Image classification data set "texas_tortoise_composite" (csekharan/tortoise-predictor on GitHub). Class labels (3): blank, other animal, tortoise.

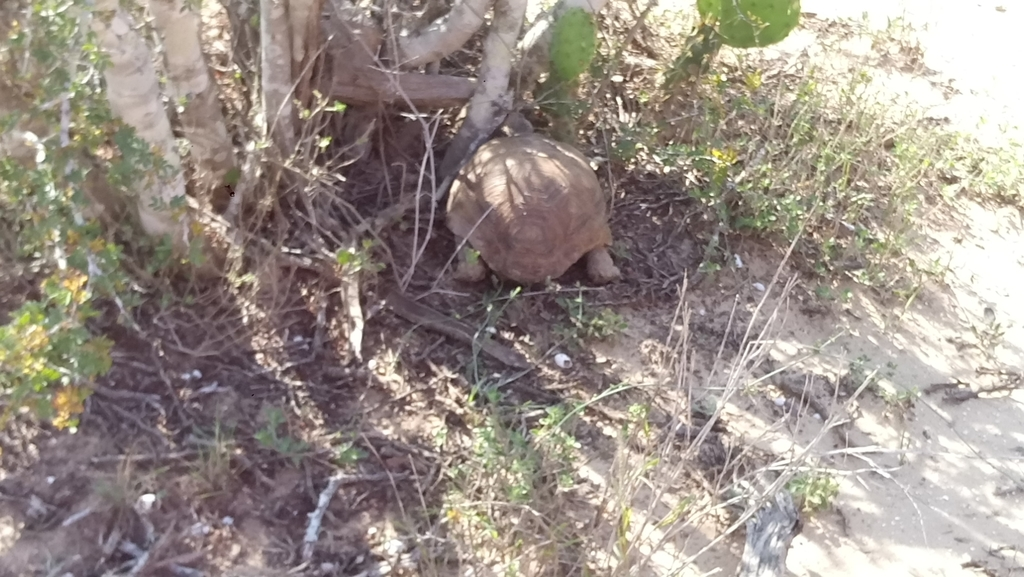
Label: tortoise

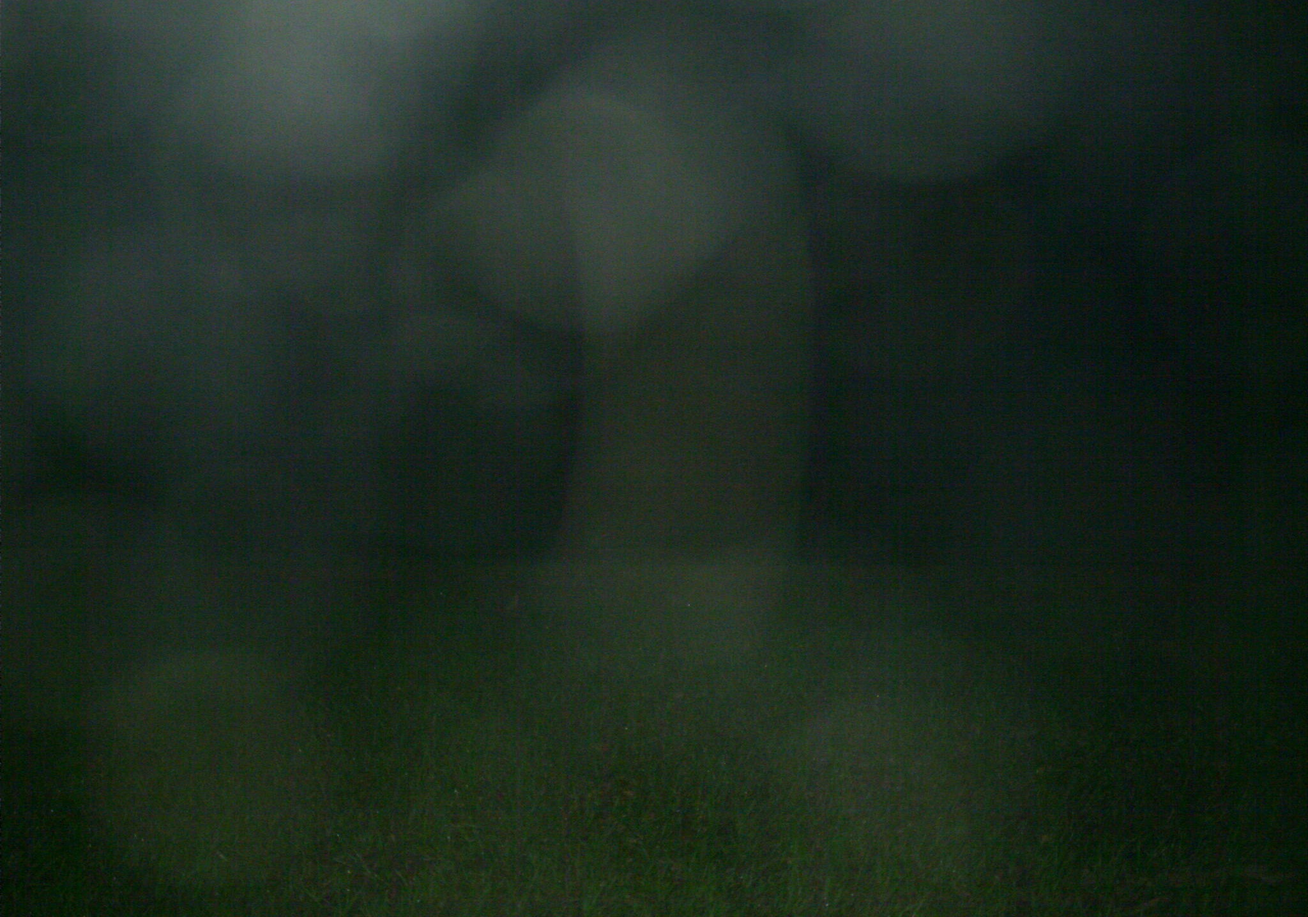
Label: blank

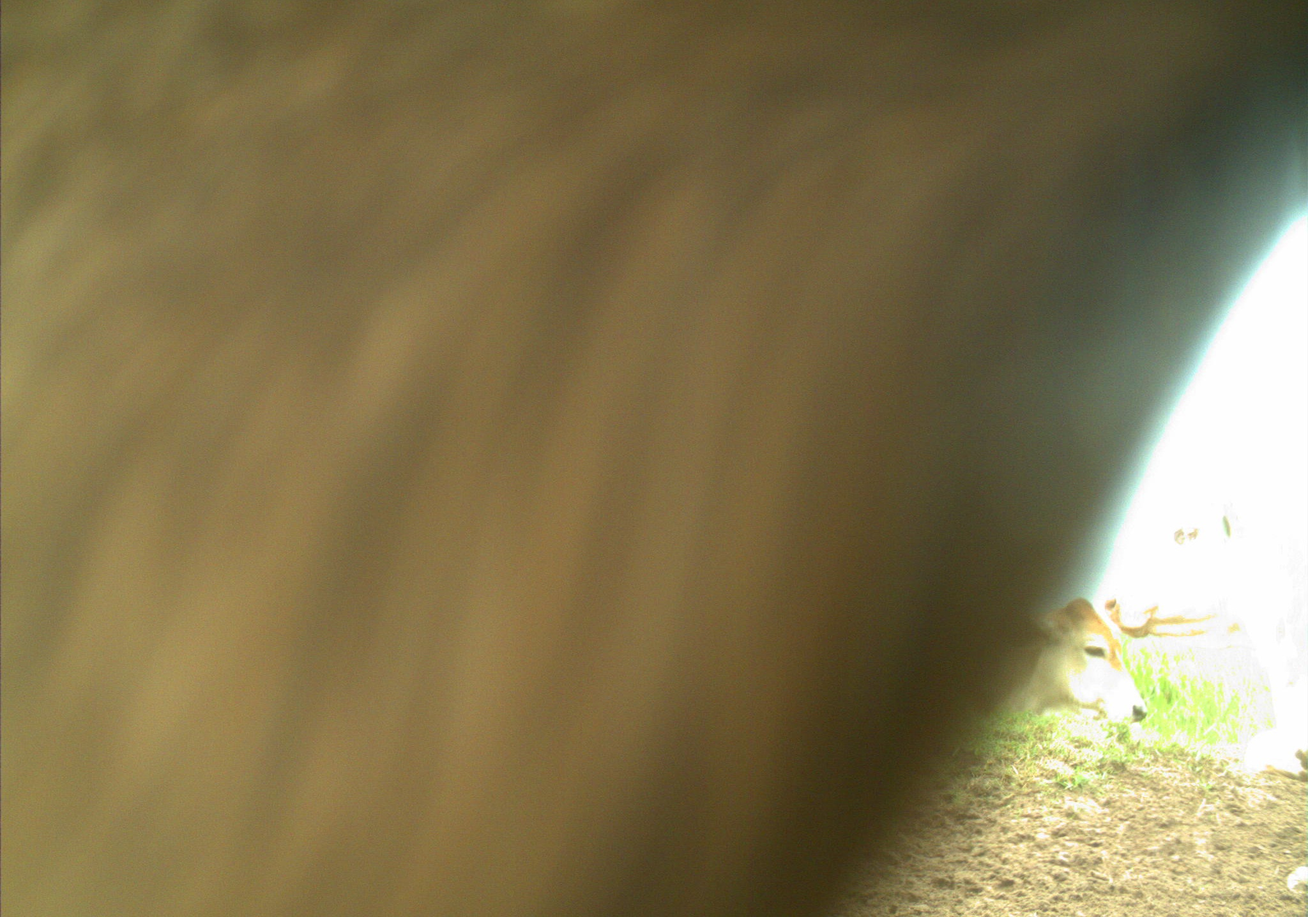
Label: other animal

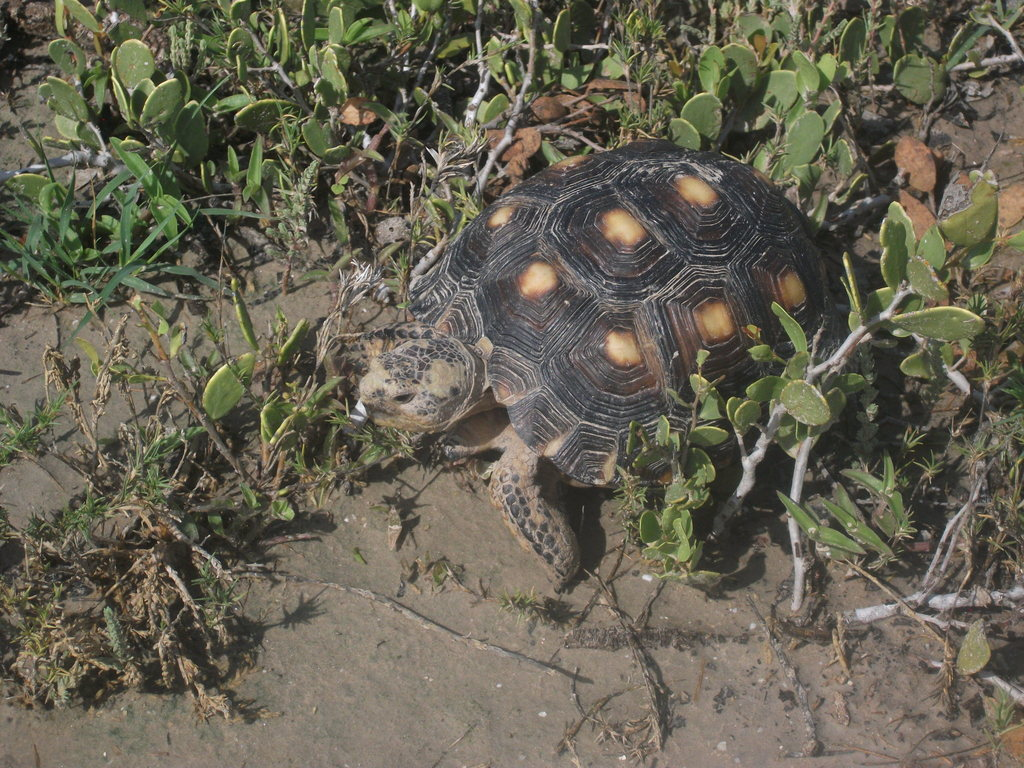
Label: tortoise

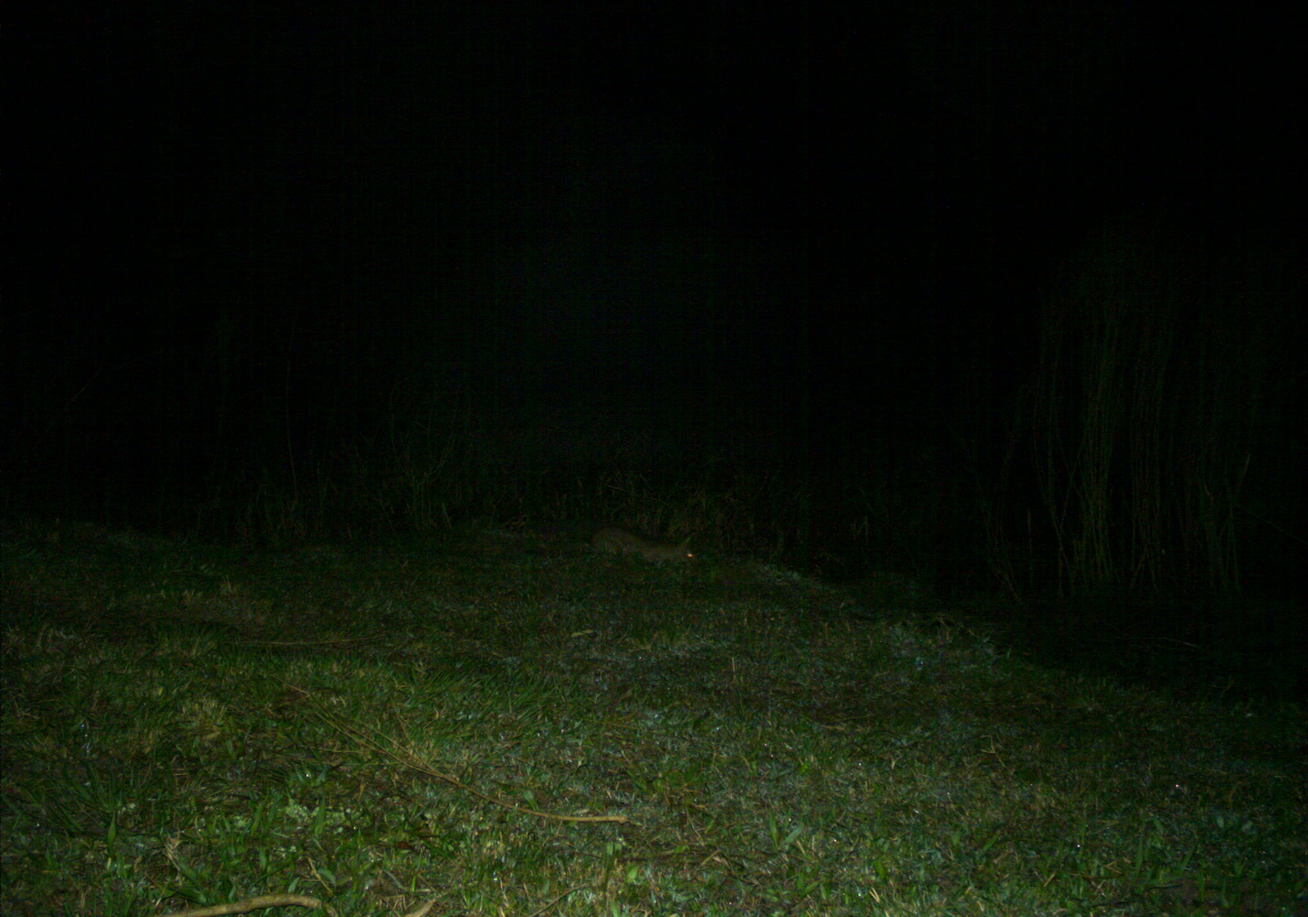
Label: other animal

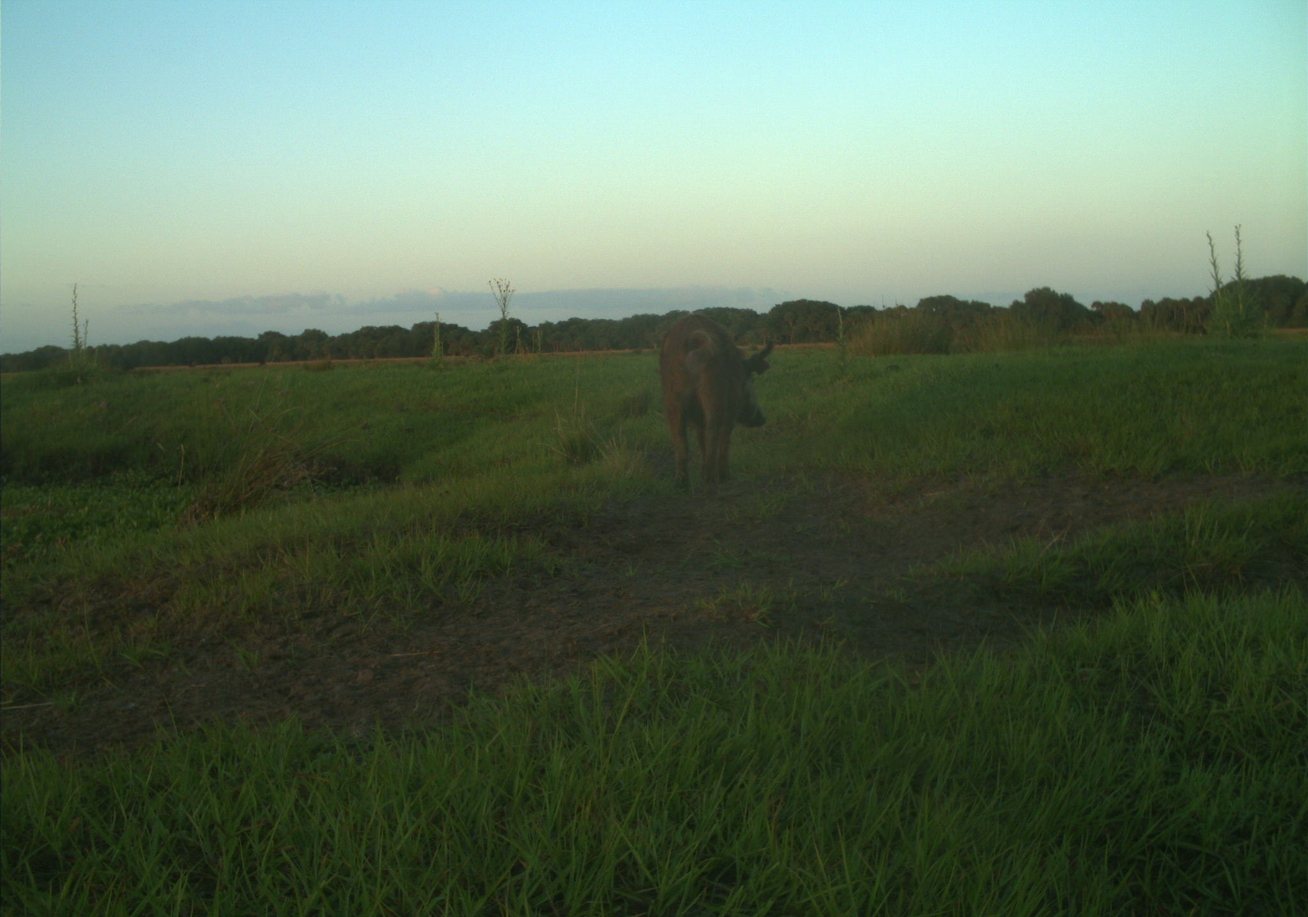
Label: other animal
